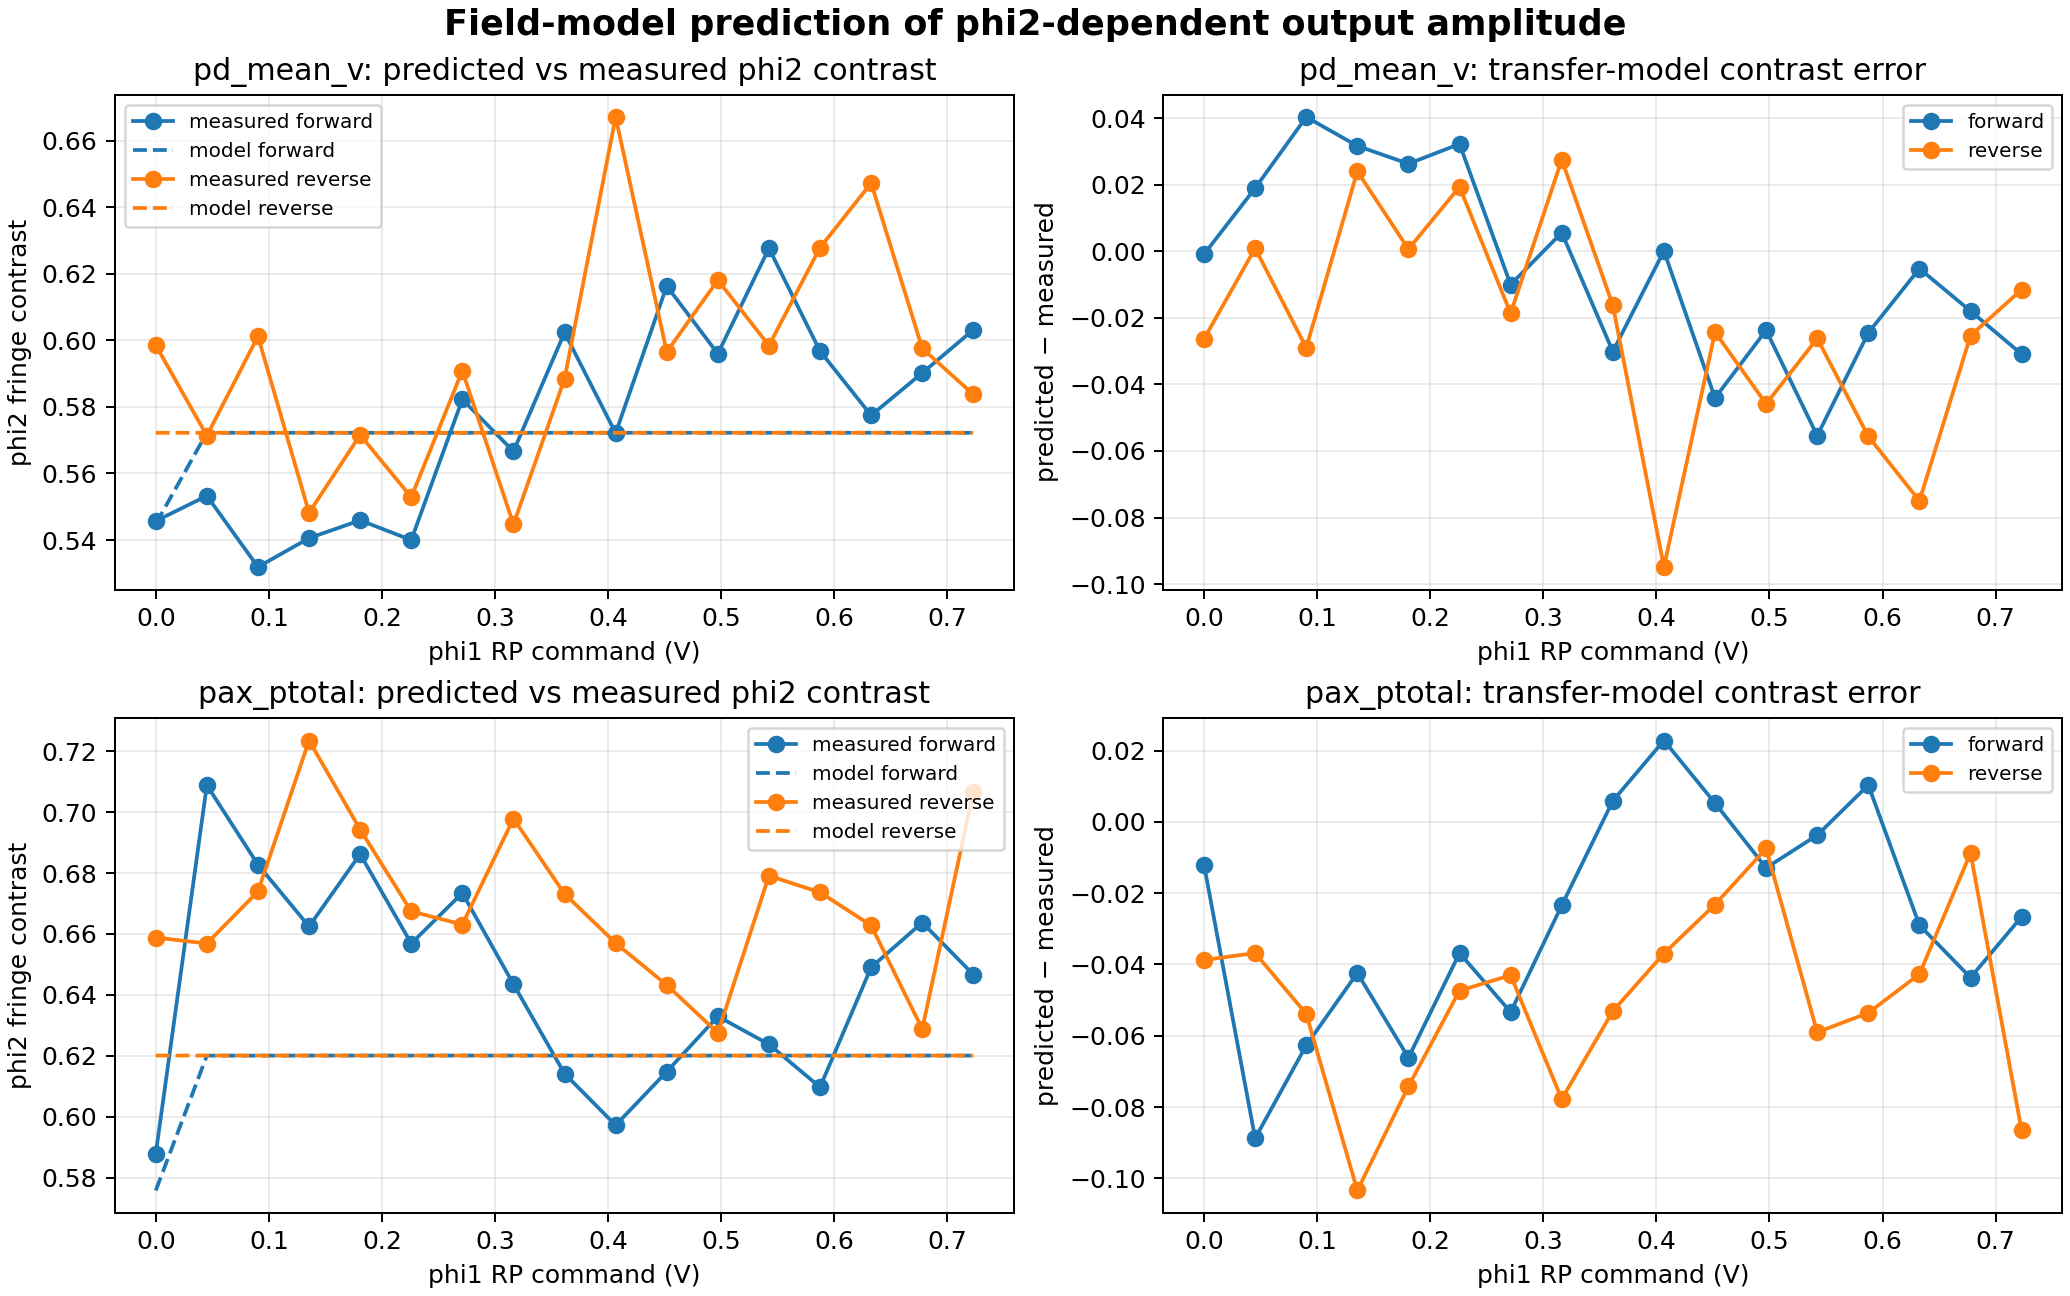

Data behind this chart, as committed beside it:
detector, phi1_direction, phi1_rp_v, empirical_alpha_rad, alpha_fit_rmse_normalized, predicted_contrast, measured_contrast, contrast_error, predicted_amplitude, measured_amplitude, measured_cosine_normalized, calibration_cosine_normalized, measured_sine_normalized, predicted_sine_normalized
pd_mean_v, forward, 0.0, 0.03204, 0.1362, 0.5448, 0.5457, -0.0008929, 0.1161, 0.1163, -0.5069, 0.5426, 0.2021, 0.0488
pax_ptotal, forward, 0.0, 0.03204, 0.1362, 0.5758, 0.5878, -0.01205, 0.0001527, 0.0001559, 0.5839, -0.5737, 0.06761, -0.04892
pd_mean_v, forward, 0.04519, 1.359, 0.2882, 0.5722, 0.5533, 0.01895, 0.1328, 0.1284, -0.1713, 0.5426, 0.5261, 0.1816
pax_ptotal, forward, 0.04519, 1.359, 0.2882, 0.6201, 0.7089, -0.08879, 0.0001451, 0.0001658, 0.5451, -0.5737, -0.4532, -0.2353
pd_mean_v, forward, 0.09037, 1.357, 0.2617, 0.5722, 0.5319, 0.04032, 0.1303, 0.1211, -0.1712, 0.5426, 0.5036, 0.1816
pax_ptotal, forward, 0.09037, 1.357, 0.2617, 0.6201, 0.6828, -0.0627, 0.0001495, 0.0001646, 0.54, -0.5737, -0.4178, -0.2353
pd_mean_v, forward, 0.1356, 1.365, 0.3431, 0.5722, 0.5406, 0.03164, 0.1332, 0.1258, 0.00552, 0.5426, 0.5405, 0.1816
pax_ptotal, forward, 0.1356, 1.365, 0.3431, 0.6201, 0.6625, -0.04238, 0.0001446, 0.0001545, 0.3509, -0.5737, -0.5619, -0.2353
pd_mean_v, forward, 0.1807, 1.364, 0.3422, 0.5722, 0.5459, 0.02629, 0.1338, 0.1276, -0.009263, 0.5426, 0.5458, 0.1816
pax_ptotal, forward, 0.1807, 1.364, 0.3422, 0.6201, 0.6862, -0.06615, 0.0001453, 0.0001608, 0.4051, -0.5737, -0.5539, -0.2353
pd_mean_v, forward, 0.2259, 1.363, 0.3238, 0.5722, 0.54, 0.03221, 0.1319, 0.1244, -0.02464, 0.5426, 0.5394, 0.1816
pax_ptotal, forward, 0.2259, 1.363, 0.3238, 0.6201, 0.6569, -0.03679, 0.0001422, 0.0001507, 0.4, -0.5737, -0.521, -0.2353
pd_mean_v, forward, 0.2711, 1.365, 0.3827, 0.5722, 0.5822, -0.01002, 0.1286, 0.1308, 0.05863, 0.5426, 0.5793, 0.1816
pax_ptotal, forward, 0.2711, 1.365, 0.3827, 0.6201, 0.6735, -0.05337, 0.0001462, 0.0001587, 0.3009, -0.5737, -0.6025, -0.2353
pd_mean_v, forward, 0.3163, 1.364, 0.3586, 0.5722, 0.5666, 0.005577, 0.1319, 0.1306, 0.01312, 0.5426, 0.5665, 0.1816
pax_ptotal, forward, 0.3163, 1.364, 0.3586, 0.6201, 0.6435, -0.02343, 0.0001384, 0.0001436, 0.3069, -0.5737, -0.5656, -0.2353
pd_mean_v, forward, 0.3615, 1.364, 0.3791, 0.5722, 0.6023, -0.03013, 0.1282, 0.135, 0.1188, 0.5426, 0.5905, 0.1816
pax_ptotal, forward, 0.3615, 1.364, 0.3791, 0.6201, 0.6141, 0.005936, 0.0001417, 0.0001404, 0.1957, -0.5737, -0.5821, -0.2353
pd_mean_v, forward, 0.4067, 1.362, 0.3472, 0.5722, 0.5721, 0.0001009, 0.1322, 0.1321, 0.0535, 0.5426, 0.5696, 0.1816
pax_ptotal, forward, 0.4067, 1.362, 0.3472, 0.6201, 0.5972, 0.02286, 0.0001383, 0.0001332, 0.2629, -0.5737, -0.5362, -0.2353
pd_mean_v, forward, 0.4519, 1.363, 0.3908, 0.5722, 0.6163, -0.04408, 0.134, 0.1443, 0.1008, 0.5426, 0.608, 0.1816
pax_ptotal, forward, 0.4519, 1.363, 0.3908, 0.6201, 0.6148, 0.005282, 0.0001311, 0.00013, 0.1829, -0.5737, -0.587, -0.2353
pd_mean_v, forward, 0.497, 1.363, 0.3733, 0.5722, 0.596, -0.02374, 0.1352, 0.1408, 0.01556, 0.5426, 0.5958, 0.1816
pax_ptotal, forward, 0.497, 1.363, 0.3733, 0.6201, 0.633, -0.01288, 0.0001294, 0.0001321, 0.2898, -0.5737, -0.5627, -0.2353
pd_mean_v, forward, 0.5422, 1.361, 0.3883, 0.5722, 0.6276, -0.05542, 0.1302, 0.1428, -0.01647, 0.5426, 0.6274, 0.1816
pax_ptotal, forward, 0.5422, 1.361, 0.3883, 0.6201, 0.6238, -0.003702, 0.0001371, 0.0001379, 0.2829, -0.5737, -0.556, -0.2353
pd_mean_v, forward, 0.5874, 1.357, 0.3334, 0.5722, 0.5967, -0.02451, 0.1303, 0.1359, -0.08054, 0.5426, 0.5913, 0.1816
pax_ptotal, forward, 0.5874, 1.357, 0.3334, 0.6201, 0.6097, 0.01036, 0.0001381, 0.0001358, 0.3899, -0.5737, -0.4687, -0.2353
pd_mean_v, forward, 0.6326, 1.357, 0.3021, 0.5722, 0.5774, -0.005217, 0.1344, 0.1356, -0.1537, 0.5426, 0.5566, 0.1816
pax_ptotal, forward, 0.6326, 1.357, 0.3021, 0.6201, 0.649, -0.02898, 0.0001385, 0.0001449, 0.477, -0.5737, -0.4402, -0.2353
pd_mean_v, forward, 0.6778, 1.363, 0.3768, 0.5722, 0.5902, -0.01796, 0.1342, 0.1384, 0.003719, 0.5426, 0.5902, 0.1816
pax_ptotal, forward, 0.6778, 1.363, 0.3768, 0.6201, 0.6638, -0.04368, 0.0001409, 0.0001508, 0.3273, -0.5737, -0.5774, -0.2353
pd_mean_v, forward, 0.723, 1.362, 0.3695, 0.5722, 0.6031, -0.03092, 0.131, 0.138, -0.0269, 0.5426, 0.6025, 0.1816
pax_ptotal, forward, 0.723, 1.362, 0.3695, 0.6201, 0.6467, -0.02659, 0.0001463, 0.0001525, 0.3482, -0.5737, -0.5449, -0.2353
pd_mean_v, reverse, 0.0, 1.367, 0.4022, 0.5722, 0.5985, -0.02633, 0.1311, 0.1372, 0.1524, 0.5426, 0.5788, 0.1816
pax_ptotal, reverse, 0.0, 1.367, 0.4022, 0.6201, 0.6588, -0.03874, 0.0001401, 0.0001489, 0.1462, -0.5737, -0.6424, -0.2353
pd_mean_v, reverse, 0.04519, 1.368, 0.385, 0.5722, 0.5713, 0.0008772, 0.1399, 0.1396, 0.1852, 0.5426, 0.5405, 0.1816
pax_ptotal, reverse, 0.04519, 1.368, 0.385, 0.6201, 0.6569, -0.03678, 0.0001352, 0.0001433, 0.1252, -0.5737, -0.6448, -0.2353
pd_mean_v, reverse, 0.09037, 1.367, 0.4089, 0.5722, 0.6012, -0.02899, 0.1337, 0.1405, 0.1531, 0.5426, 0.5814, 0.1816
pax_ptotal, reverse, 0.09037, 1.367, 0.4089, 0.6201, 0.674, -0.05387, 0.0001414, 0.0001537, 0.1665, -0.5737, -0.6531, -0.2353
pd_mean_v, reverse, 0.1356, 1.369, 0.3957, 0.5722, 0.5482, 0.02401, 0.1351, 0.1295, 0.1132, 0.5426, 0.5364, 0.1816
pax_ptotal, reverse, 0.1356, 1.369, 0.3957, 0.6201, 0.7235, -0.1034, 0.0001437, 0.0001677, 0.2779, -0.5737, -0.668, -0.2353
pd_mean_v, reverse, 0.1807, 1.368, 0.3977, 0.5722, 0.5716, 0.000634, 0.1308, 0.1307, 0.1148, 0.5426, 0.5599, 0.1816
pax_ptotal, reverse, 0.1807, 1.368, 0.3977, 0.6201, 0.6943, -0.0742, 0.0001521, 0.0001702, 0.2398, -0.5737, -0.6516, -0.2353
pd_mean_v, reverse, 0.2259, 1.368, 0.3721, 0.5722, 0.5529, 0.01934, 0.1328, 0.1283, 0.1608, 0.5426, 0.529, 0.1816
pax_ptotal, reverse, 0.2259, 1.368, 0.3721, 0.6201, 0.6674, -0.04733, 0.0001507, 0.0001622, 0.2184, -0.5737, -0.6307, -0.2353
pd_mean_v, reverse, 0.2711, 1.367, 0.3971, 0.5722, 0.5909, -0.01865, 0.1308, 0.1351, 0.1628, 0.5426, 0.568, 0.1816
pax_ptotal, reverse, 0.2711, 1.367, 0.3971, 0.6201, 0.6631, -0.04302, 0.0001391, 0.0001487, 0.1624, -0.5737, -0.6429, -0.2353
pd_mean_v, reverse, 0.3163, 1.369, 0.3865, 0.5722, 0.5447, 0.02752, 0.1357, 0.1292, 0.1419, 0.5426, 0.5259, 0.1816
pax_ptotal, reverse, 0.3163, 1.369, 0.3865, 0.6201, 0.6979, -0.07778, 0.0001425, 0.0001604, 0.2273, -0.5737, -0.6598, -0.2353
pd_mean_v, reverse, 0.3615, 1.37, 0.391, 0.5722, 0.5884, -0.01624, 0.1327, 0.1365, 0.2761, 0.5426, 0.5196, 0.1816
pax_ptotal, reverse, 0.3615, 1.37, 0.391, 0.6201, 0.6732, -0.05308, 0.0001341, 0.0001456, 0.01917, -0.5737, -0.6729, -0.2353
pd_mean_v, reverse, 0.4067, 1.365, 0.4367, 0.5722, 0.6671, -0.09485, 0.1251, 0.1459, 0.2021, 0.5426, 0.6357, 0.1816
pax_ptotal, reverse, 0.4067, 1.365, 0.4367, 0.6201, 0.657, -0.03692, 0.0001403, 0.0001487, 0.06478, -0.5737, -0.6538, -0.2353
pd_mean_v, reverse, 0.4519, 1.364, 0.388, 0.5722, 0.5965, -0.0243, 0.1297, 0.1352, 0.08086, 0.5426, 0.591, 0.1816
pax_ptotal, reverse, 0.4519, 1.364, 0.388, 0.6201, 0.6433, -0.02317, 0.0001371, 0.0001422, 0.2302, -0.5737, -0.6006, -0.2353
pd_mean_v, reverse, 0.497, 1.365, 0.394, 0.5722, 0.6181, -0.04586, 0.1308, 0.1413, 0.1962, 0.5426, 0.5861, 0.1816
pax_ptotal, reverse, 0.497, 1.365, 0.394, 0.6201, 0.6275, -0.007444, 0.0001353, 0.0001369, 0.1064, -0.5737, -0.6184, -0.2353
pd_mean_v, reverse, 0.5422, 1.366, 0.407, 0.5722, 0.5984, -0.0262, 0.1382, 0.1445, 0.07646, 0.5426, 0.5935, 0.1816
pax_ptotal, reverse, 0.5422, 1.366, 0.407, 0.6201, 0.6791, -0.05903, 0.0001281, 0.0001403, 0.2346, -0.5737, -0.6373, -0.2353
... 8 more rows
